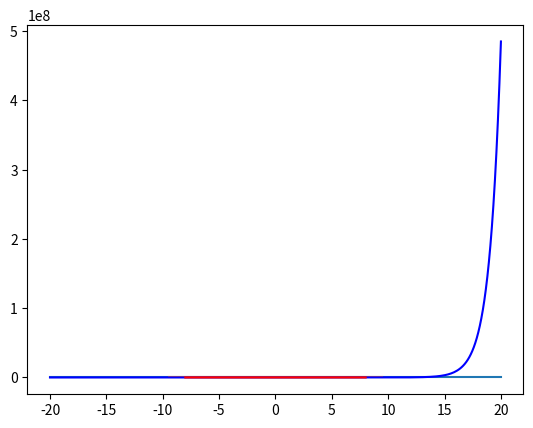

Write the Python code that produced this figure.
import numpy as np #importando as bibliotecas
import scipy as scp
import matplotlib.pyplot as plt
import scipy.integrate as it

n = 300
x = np.linspace(-20,20,n) # definindo um domínio para uso posterior

def gauss(x,μ,σ): #definindo a função gaussiana
  return 1/(np.sqrt(2*np.pi*σ**2))*np.exp(-((x-μ)**2)/(2*σ**2))

y = gauss(x,0,1) # teste de uma função gaussiana
plt.plot(x,y)
plt.show()

def interpolate(z,y,x): # definição da função de interpolação. Aqui, z,x,y são listas de números 
  p=[]                   # os dois últimos argumentos fornecem os pontos da curva y(x) a ser interpolada
  for j in range(np.size(x)-1):   # o primeiro argumento z fornece os pontos do domínio que se deseja projetar sobre a curva
    a = (y[j+1]-y[j])/(x[j+1]-x[j]) 
    b = y[j]-a*x[j]
    p.append([a,b])
    
  inter = []                    # A função se encontra definida em duas partes. A primeira acima calcula os coeficientes das retas que aproximam a função em cada intervalo.
  for i in range(np.size(z)):   # A segunda parte usa os coeficientes anteriores para projetar os pontos de z sobre a curva y(x) fornecida.
    for j in range(np.size(x)):
      if x[j]<z[i] and z[i]<x[j+1]:
        q = (p[j][0])*z[i]+(p[j][1])
        inter.append(q)
  return inter


a = 3*np.pi     # aqui está um teste da função de interpolação. Definimos um domínio z, e q é o conjunto de pontos interpolados.
b = 3
w = 150
z = np.linspace(-a,a,w)

q = interpolate(z,y,x)

plt.plot(z,q) # o plot da interpolação mostra que tal função cumpre o papel que desejávamos
plt.show()

g = np.linspace(-8,8,100)
ç = interpolate(g,np.exp(x),x)
plt.plot(x,np.exp(x), color='blue')
plt.plot(g,ç, color='red') # repetindo o processo agora para uma função do tipo coseno. Note que os pontos interpolados preenchem apenas uma parte da função, pois originalmente x foi definido de -20 a 20.
plt.show()